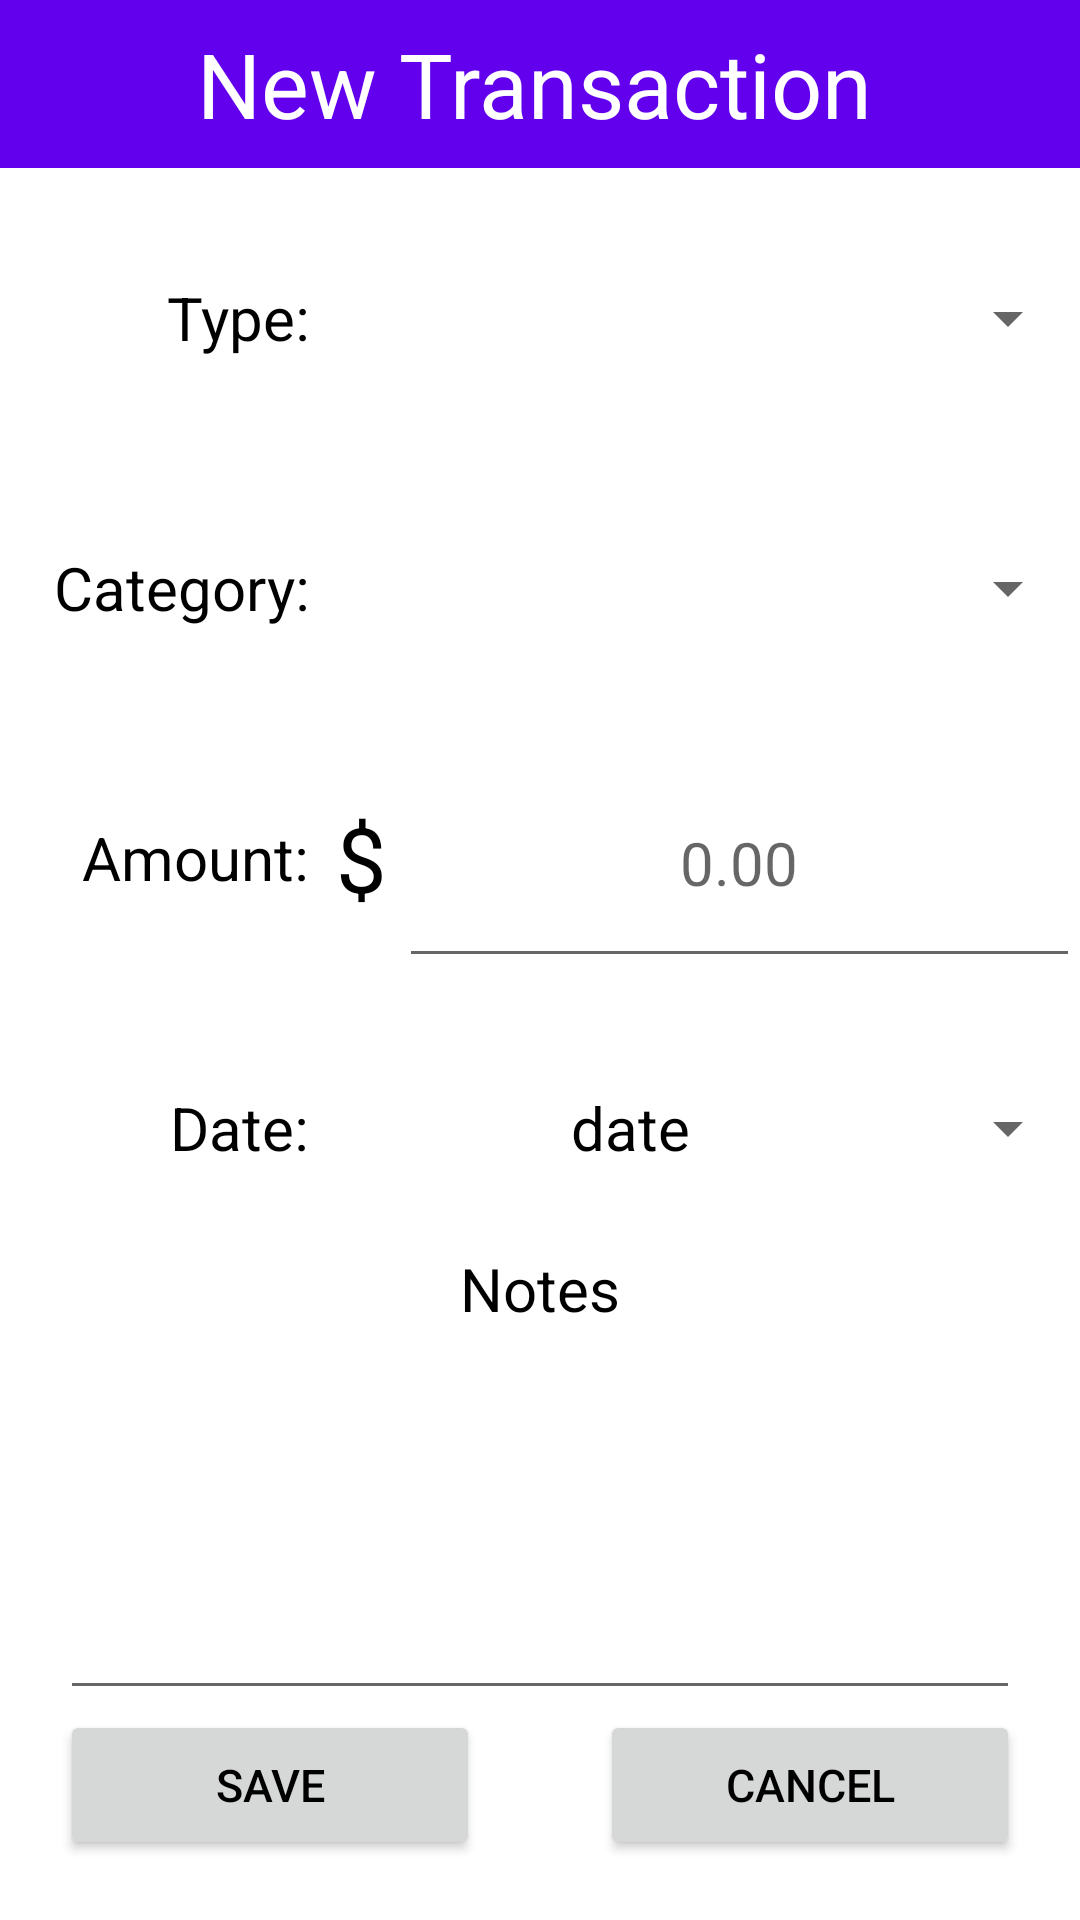

Here is an Android app screen rendered from its layout file. Give the layout XML and the strings, colors and styles it references.
<!-- AndroidManifest.xml: application theme Theme.ExpenseLog -->
<!-- res/layout/activity_new_transaction.xml -->
<?xml version="1.0" encoding="utf-8"?>
<RelativeLayout xmlns:android="http://schemas.android.com/apk/res/android"
    xmlns:app="http://schemas.android.com/apk/res-auto"
    xmlns:tools="http://schemas.android.com/tools"
    android:layout_width="match_parent"
    android:layout_height="match_parent"
    android:background="@color/white"
    android:theme="@style/DetailTheme.ExpenseLog"

    tools:context=".NewTransactionActivity">

    <androidx.appcompat.widget.Toolbar
        android:id="@+id/toolbar"
        android:minHeight="?attr/actionBarSize"
        android:layout_width="match_parent"
        android:layout_height="?actionBarSize"
        app:titleTextColor="@android:color/white"
        android:background="?attr/colorPrimary">

        <TextView
            android:id="@+id/newTransactionTextView"
            android:layout_width="match_parent"
            android:layout_height="wrap_content"
            android:gravity="center"
            android:layout_marginRight="20dp"
            android:text="New Transaction"
            android:textColor="@color/white"
            android:textSize="30dp" />

    </androidx.appcompat.widget.Toolbar>



    <LinearLayout
        android:id="@+id/typeSpinnerLayout"
        android:layout_width="match_parent"
        android:layout_height="wrap_content"
        android:layout_below="@id/toolbar"
        android:layout_marginTop="10dp"
        android:orientation="horizontal">

        <TextView
            android:layout_width="0dp"
            android:layout_weight="3"
            android:layout_height="match_parent"
            android:layout_gravity="center_vertical"
            android:gravity="center_vertical"
            android:textAlignment="textEnd"
            android:text="Type: "
            android:textSize="20sp"
            android:textColor="@color/black"
            tools:ignore="RtlCompat" />

        <Spinner
            android:layout_width="0dp"
            android:layout_height="80dp"
            android:layout_weight="7"
            android:gravity="center"
            android:spinnerMode="dropdown"
            android:id="@+id/typeSpinner"/>

    </LinearLayout>

    <LinearLayout
        android:id="@+id/categorySpinnerLayout"
        android:layout_width="match_parent"
        android:layout_height="wrap_content"
        android:layout_below="@id/typeSpinnerLayout"
        android:layout_marginTop="10dp"
        android:orientation="horizontal">

        <TextView
            android:layout_width="0dp"
            android:layout_weight="3"
            android:layout_height="match_parent"
            android:layout_gravity="center_vertical"
            android:gravity="center_vertical"
            android:textAlignment="textEnd"
            android:text="Category: "
            android:textSize="20sp"
            android:textColor="@color/black"
            tools:ignore="RtlCompat" />

        <Spinner
            android:layout_width="0dp"
            android:layout_height="80dp"
            android:layout_weight="7"
            android:gravity="center"
            android:spinnerMode="dropdown"
            android:id="@+id/categorySpinner"/>
    </LinearLayout>

    <LinearLayout
        android:id="@+id/amountLayout"
        android:layout_width="match_parent"
        android:layout_height="wrap_content"
        android:layout_below="@id/categorySpinnerLayout"
        android:layout_marginTop="10dp"
        android:orientation="horizontal">

        <TextView
            android:layout_width="0dp"
            android:layout_weight="3"
            android:layout_height="match_parent"
            android:layout_gravity="center_vertical"
            android:gravity="center_vertical"
            android:textAlignment="textEnd"
            android:text="Amount: "
            android:textSize="20sp"
            android:textColor="@color/black"
            tools:ignore="RtlCompat" />

        <LinearLayout
            android:orientation="horizontal"
            android:layout_width="0dp"
            android:layout_weight="7"
            android:layout_height="80dp">

            <TextView
                android:layout_width="0dp"
                android:layout_weight="1"
                android:layout_height="match_parent"
                android:layout_gravity="left"
                android:gravity="center"
                android:text="$"
                android:textSize="30sp"
                android:textColor="@color/black">

            </TextView>

            <EditText
                android:id="@+id/amountEditText"
                android:layout_width="0dp"
                android:layout_weight="9"
                android:layout_height="80dp"

                android:inputType="number|numberDecimal|phone"
                android:hint="0.00"
                android:textSize="20sp"
                android:textColor="@color/black"
                android:textAlignment="center">

            </EditText>
        </LinearLayout>
    </LinearLayout>

    <LinearLayout
        android:id="@+id/dateLayout"
        android:orientation="horizontal"
        android:layout_width="match_parent"
        android:layout_height="wrap_content"
        android:layout_below="@+id/amountLayout"
        android:layout_marginTop="10dp">

        <TextView
            android:layout_width="0dp"
            android:layout_weight="3"
            android:layout_height="80dp"
            android:text="Date: "
            android:textColor="@color/black"
            android:textSize="20sp"
            android:layout_gravity="center_vertical"
            android:gravity="center"
            android:textAlignment="textEnd"
            tools:ignore="RtlCompat" />

        <Button
            android:id="@+id/datePickerButton"
            android:layout_width="0dp"
            android:layout_weight="7"
            android:layout_height="wrap_content"
            android:layout_gravity="center"
            android:onClick="datePickerTapped"
            android:text="date"
            android:textColor="@color/black"
            android:textSize="20sp"
            android:textAlignment="center"
            style="?android:spinnerStyle"/>

    </LinearLayout>

    <LinearLayout
        android:id="@+id/notesLayout"
        android:orientation="vertical"
        android:layout_width="match_parent"
        android:layout_height="match_parent"
        android:layout_below="@id/dateLayout"
        android:layout_above="@id/buttonsLayout">

        <TextView
            android:layout_width="wrap_content"
            android:layout_height="30dp"
            android:layout_gravity="center"
            android:text="Notes"
            android:textSize="20sp"
            android:textColor="@color/black"
            android:textAlignment="center"/>

        <EditText
            android:id="@+id/notesEditText"

            android:layout_width="match_parent"
            android:layout_height="match_parent"
            android:layout_marginLeft="20dp"
            android:layout_marginRight="20dp"
            android:gravity="start"

            android:textAlignment="viewStart" />
    </LinearLayout>

    <LinearLayout
        android:id="@+id/buttonsLayout"
        android:layout_alignParentBottom="true"
        android:orientation="horizontal"
        android:layout_width="match_parent"
        android:layout_height="wrap_content">

        <Button
            android:layout_width="150dp"
            android:layout_height="50dp"
            android:layout_weight="2"
            android:layout_marginBottom="20dp"
            android:layout_marginRight="20dp"
            android:layout_marginLeft="20dp"
            android:text="Save"
            android:textColor="@color/black"
            android:textSize="15sp"
            android:textAlignment="center"
            android:onClick="saveTapped"
            />

        <Button
            android:layout_width="150dp"
            android:layout_height="50dp"
            android:layout_weight="2"
            android:layout_marginBottom="20dp"
            android:layout_marginRight="20dp"
            android:layout_marginLeft="20dp"
            android:text="Cancel"
            android:textColor="@color/black"
            android:textSize="15sp"
            android:textAlignment="center"
            android:onClick="cancelTapped"
            />

    </LinearLayout>


</RelativeLayout>
<!-- resources referenced by this layout -->
<resources>
  <style name="DetailTheme.ExpenseLog" parent="Theme.MaterialComponents.DayNight.DarkActionBar">
          
          <item name="colorPrimary">@color/purple_500</item>
          <item name="colorPrimaryVariant">@color/purple_700</item>
          <item name="colorOnPrimary">@color/white</item>
          
          <item name="colorSecondary">@color/teal_200</item>
          <item name="colorSecondaryVariant">@color/teal_700</item>
          <item name="colorOnSecondary">@color/black</item>
          
          <item name="android:statusBarColor" tools:targetApi="l">?attr/colorPrimaryVariant</item>
          
      </style>
  <style name="Theme.ExpenseLog" parent="Theme.MaterialComponents.DayNight.NoActionBar">
          
          <item name="colorPrimary">@color/purple_500</item>
          <item name="colorPrimaryVariant">@color/purple_700</item>
          <item name="colorOnPrimary">@color/white</item>
          
          <item name="colorSecondary">@color/teal_200</item>
          <item name="colorSecondaryVariant">@color/teal_700</item>
          <item name="colorOnSecondary">@color/black</item>
          
          <item name="android:statusBarColor" tools:targetApi="l">?attr/colorPrimaryVariant</item>
          
      </style>
  <!-- not gathered from this repository: default colours our renderer supplied (Android Studio template values) -->
  <color name="purple_500">#FF6200EE</color>
  <color name="purple_700">#FF3700B3</color>
  <color name="teal_200">#FF03DAC5</color>
  <color name="teal_700">#FF018786</color>
  <color name="black">#FF000000</color>
  <color name="white">#FFFFFFFF</color>
</resources>
